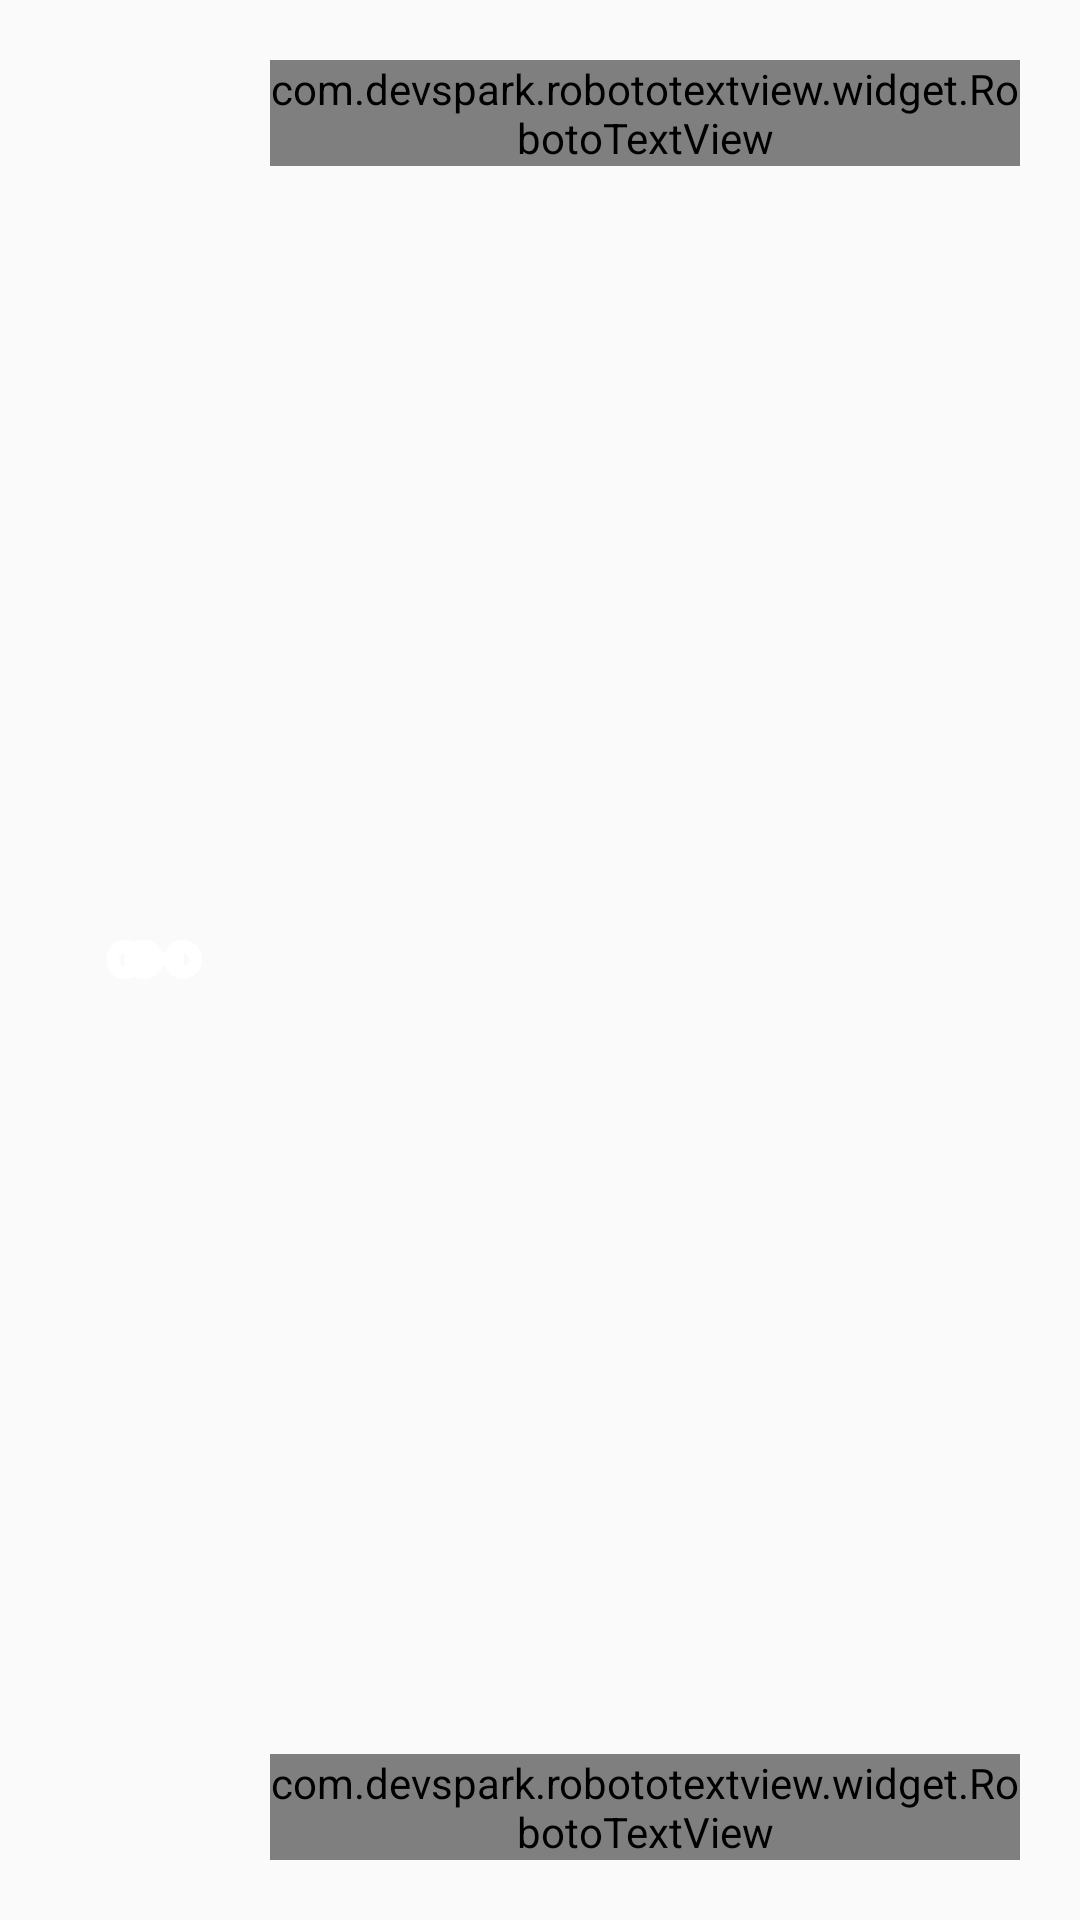

Android layout source for this screen:
<!-- AndroidManifest.xml: application theme AppTheme -->
<!-- res/layout/layout_wallet_item.xml -->
<?xml version="1.0" encoding="utf-8"?>
<FrameLayout xmlns:android="http://schemas.android.com/apk/res/android"
             android:id="@+id/info"
             android:layout_width="match_parent"
             android:layout_height="@dimen/size180">

    <com.devspark.robototextview.widget.RobotoTextView
            android:id="@+id/wallet_name"
            style="@style/SingleBlackText"
            android:layout_marginStart="@dimen/size180"
            android:layout_marginEnd="@dimen/size40"
            android:layout_marginTop="@dimen/size40"/>

    <com.devspark.robototextview.widget.RobotoTextView
            android:id="@+id/wallet_info"
            style="@style/SmallSingleNoteText"
            android:layout_marginStart="@dimen/size180"
            android:layout_marginEnd="@dimen/size40"
            android:layout_marginBottom="@dimen/size40"
            android:layout_gravity="bottom"/>

    <RelativeLayout android:layout_width="@dimen/size125"
                    android:layout_height="@dimen/size125"
                    android:layout_marginStart="@dimen/size40"
                    android:layout_gravity="center_vertical">
        <View android:id="@+id/wallet_color"
              android:layout_width="@dimen/size100"
              android:layout_height="@dimen/size100"
              android:layout_centerHorizontal="true"
              android:layout_centerVertical="true"/>

        <View android:id="@+id/personal_wallet"
              android:layout_width="@dimen/size40"
              android:layout_height="@dimen/size25"
              android:layout_centerHorizontal="true"
              android:layout_centerVertical="true"
              android:background="@drawable/ic_personal_wallet_white"/>

        <View android:id="@+id/multisig_wallet"
              android:layout_width="@dimen/size63"
              android:layout_height="@dimen/size25"
              android:layout_centerHorizontal="true"
              android:layout_centerVertical="true"
              android:background="@drawable/ic_multisig_wallet_white"/>
    </RelativeLayout>
</FrameLayout>
<!-- resources referenced by this layout -->
<resources>
  <dimen name="size100">25dp</dimen>
  <dimen name="size125">32dp</dimen>
  <dimen name="size180">45dp</dimen>
  <dimen name="size25">6dp</dimen>
  <dimen name="size40">10dp</dimen>
  <dimen name="size63">16dp</dimen>
  <!-- drawable ic_multisig_wallet_white (drawable) -->
  <vector xmlns:android="http://schemas.android.com/apk/res/android"
          android:viewportWidth="30.0"
          android:viewportHeight="12.0"
          android:width="24dp"
          android:height="24dp">
      <path android:fillColor="#fff"
            android:pathData="M24,0a5.983,5.983 0,0 0,-5.633 4h-6.734a6,6 0,1 0,0 4h6.735A5.99,5.99 0,1 0,24 0zM6,8a2,2 0,1 1,2 -2,2 2,0 0,1 -2,2zM24,8a2,2 0,1 1,2 -2,2 2,0 0,1 -2,2z"/>
  </vector>
  <!-- drawable ic_personal_wallet_white (drawable) -->
  <vector xmlns:android="http://schemas.android.com/apk/res/android"
          android:width="24dp"
          android:height="24dp"
          android:viewportWidth="18.0"
          android:viewportHeight="12.0">
      <path android:fillColor="#fff"
            android:pathData="M11.633,4a6,6 0,1 0,0 4H18V4zM6,8a2,2 0,1 1,2 -2,2 2,0 0,1 -2,2z"/>
  </vector>
  <style name="SingleBlackText" parent="MainBlackText">
          <item name="android:ellipsize">end</item>
          <item name="android:singleLine">true</item>
      </style>
  <style name="SmallSingleNoteText">
          <item name="android:layout_width">wrap_content</item>
          <item name="android:layout_height">wrap_content</item>
          <item name="android:textSize">@dimen/text24</item>
          <item name="android:textColor">@color/gray</item>
          <item name="android:singleLine">true</item>
          <item name="android:ellipsize">end</item>
      </style>
  <style name="AppTheme" parent="Theme.AppCompat.Light.NoActionBar">
          
          <item name="colorPrimary">@color/colorPrimary</item>
          <item name="colorPrimaryDark">@color/colorPrimaryDark</item>
          <item name="colorAccent">@color/colorAccent</item>
      </style>
  <style name="MainBlackText" parent="BlackText">
          <item name="android:layout_width">wrap_content</item>
      </style>
  <dimen name="text24">6sp</dimen>
  <color name="gray">#8D8D90</color>
  <color name="colorPrimary">#FF6600</color>
  <color name="colorPrimaryDark">#FF6600</color>
  <color name="colorAccent">#FF4100</color>
  <style name="BlackText">
          <item name="android:layout_height">wrap_content</item>
          <item name="android:textSize">@dimen/text32</item>
          <item name="android:textColor">@color/black</item>
      </style>
  <dimen name="text32">8sp</dimen>
  <color name="black">#1E1E23</color>
</resources>
